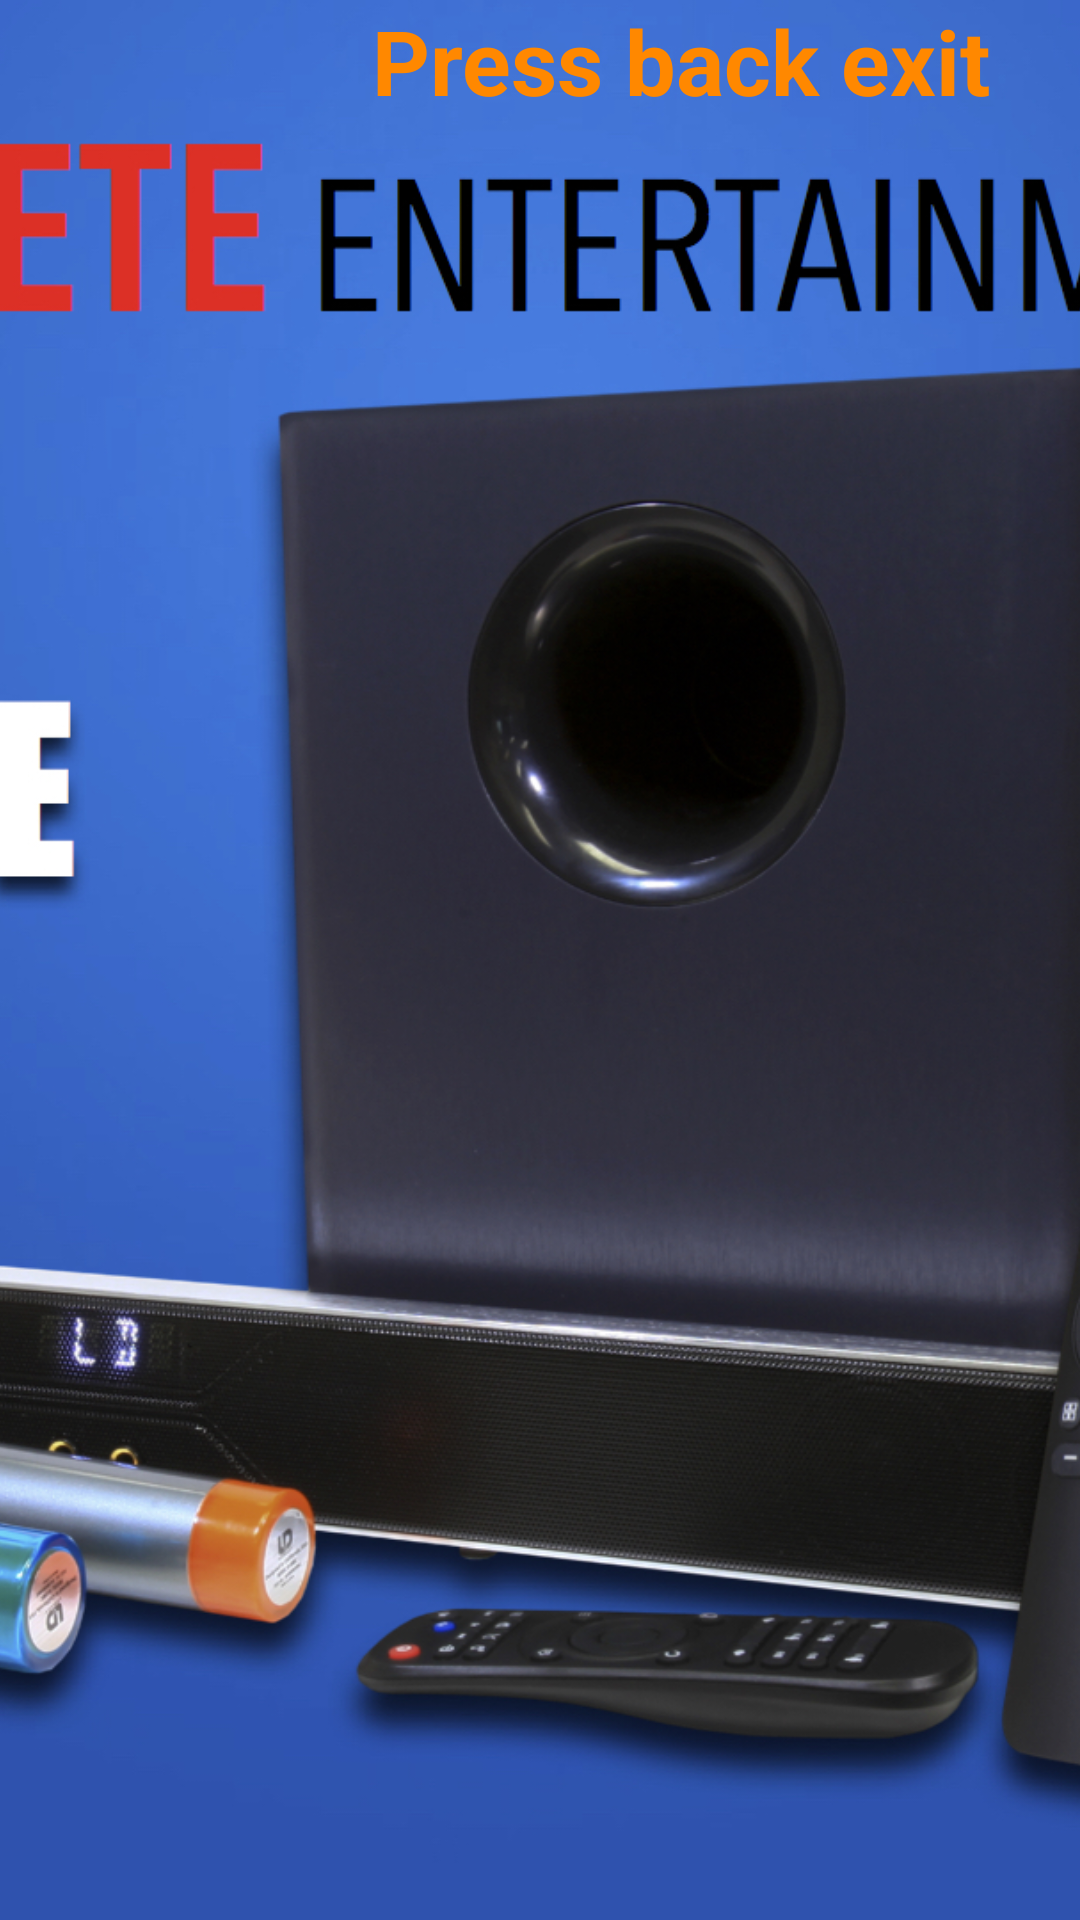

Write the Android layout XML for this screen, with the resource values it uses.
<!-- AndroidManifest.xml: application theme AppTheme -->
<!-- res/layout/activity_dream.xml -->
<?xml version="1.0" encoding="utf-8"?>
<FrameLayout xmlns:android="http://schemas.android.com/apk/res/android"
    android:layout_width="match_parent"
    android:layout_height="match_parent">

    <ImageView
        android:id="@+id/iv_dream"
        android:src="@drawable/ad_bksound"
        android:scaleType="centerCrop"
        android:layout_width="match_parent"
        android:layout_height="match_parent" />

    <TextView
        android:textStyle="bold"
        android:layout_marginRight="30dp"
        android:textColor="@android:color/holo_orange_dark"
        android:text="@string/back"
        android:textSize="30sp"
        android:gravity="right"
        android:layout_width="match_parent"
        android:layout_height="wrap_content" />

</FrameLayout>
<!-- resources referenced by this layout -->
<resources>
  <!-- drawable ad_bksound: jpg bitmap (drawable, 1043786 bytes) -->
  <string name="back">Press back exit</string>
  <style name="AppTheme" parent="Theme.AppCompat.Light.NoActionBar">
          
          <item name="colorPrimary">@color/colorPrimary</item>
          <item name="colorPrimaryDark">@color/colorPrimaryDark</item>
          <item name="colorAccent">@color/colorAccent</item>
          <item name="android:windowIsTranslucent">true</item>
      </style>
  <color name="colorPrimary">#3F51B5</color>
  <color name="colorPrimaryDark">#303F9F</color>
  <color name="colorAccent">#FF4081</color>
</resources>
